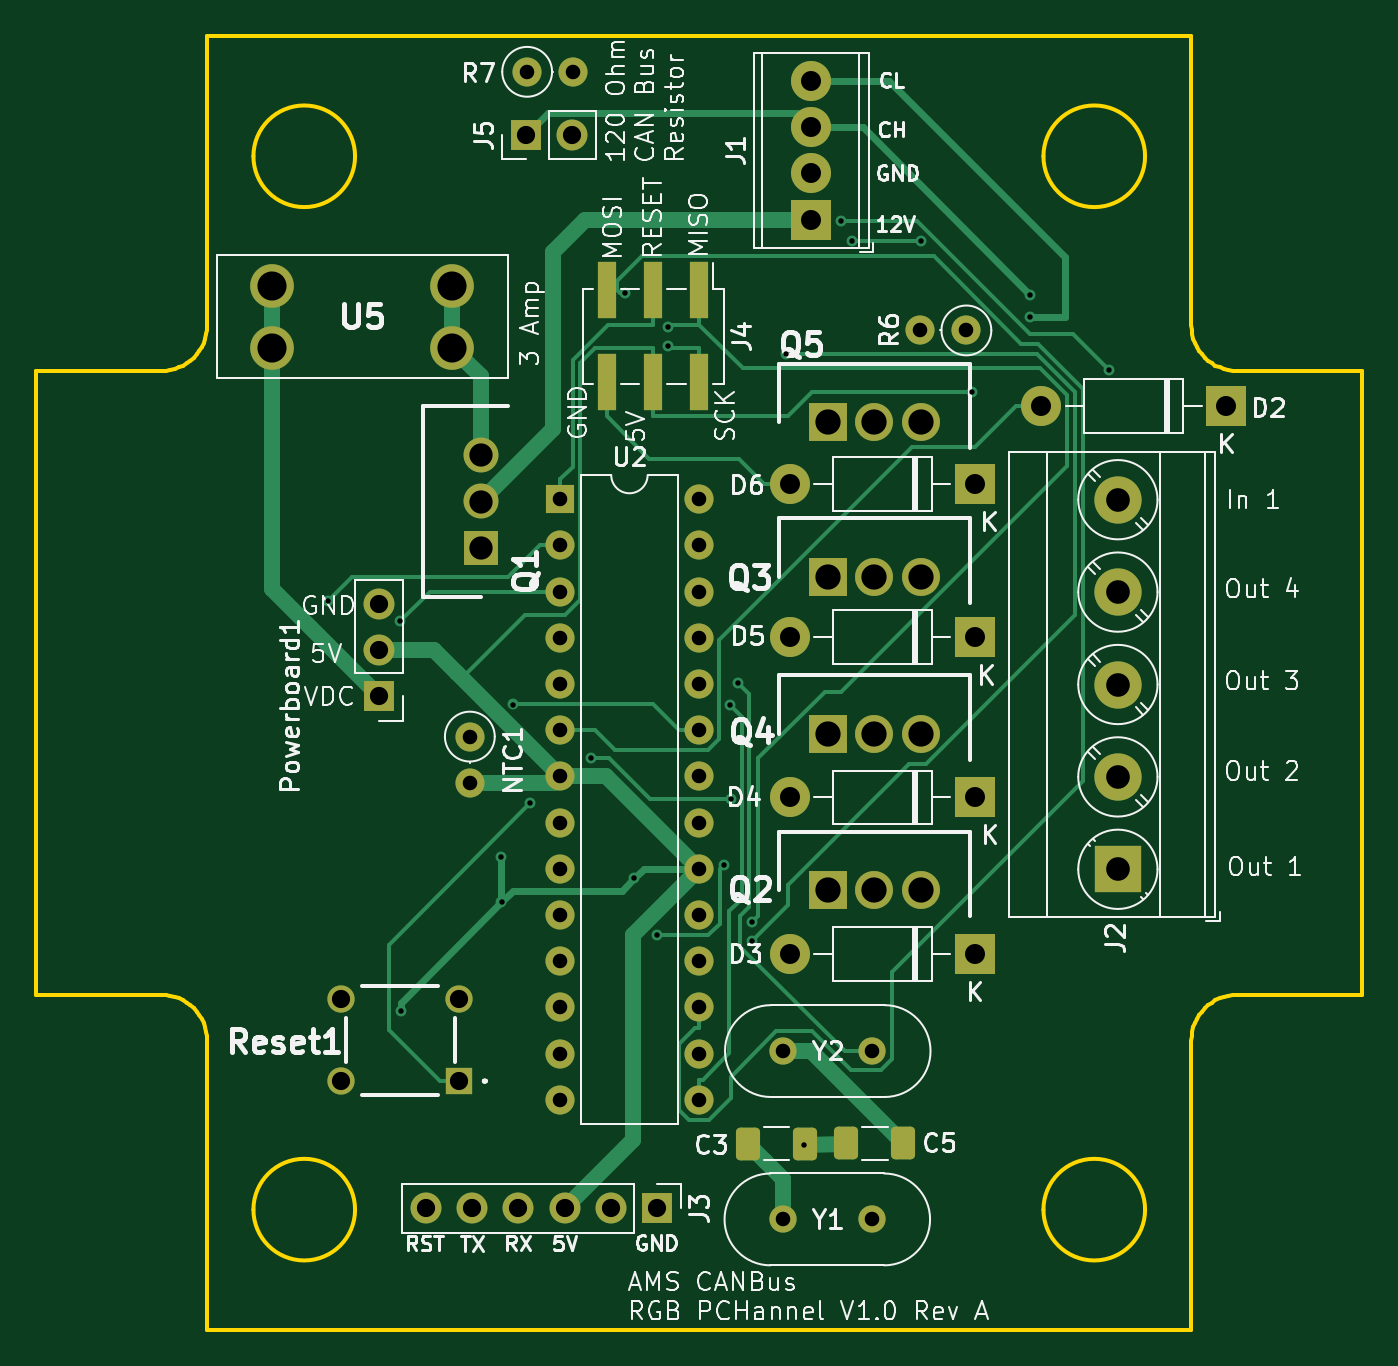
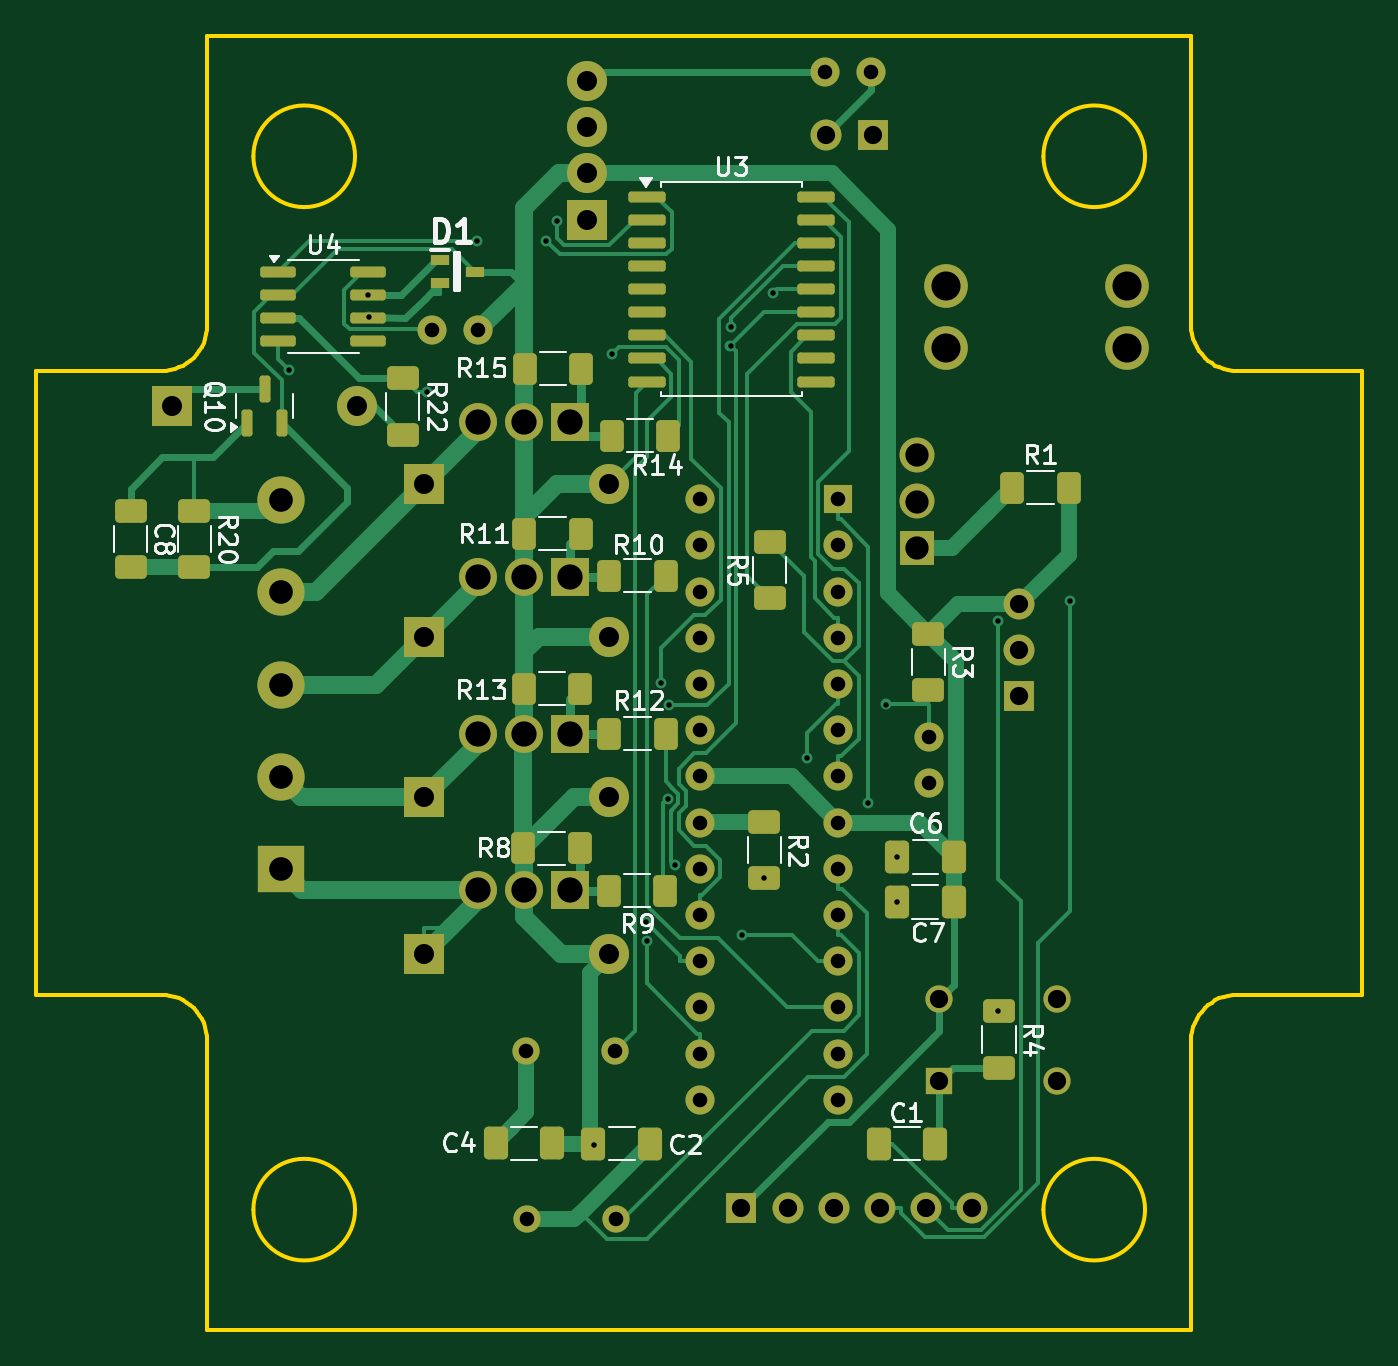
Circuit board: 10 layer files. Board 72.9 x 71.1 mm.
- bottom_copper: AMS - CANBus - RGB - Pchannel-B_Cu.gbr (34746 bytes)
- bottom_mask: AMS - CANBus - RGB - Pchannel-B_Mask.gbr (7735 bytes)
- paste: AMS - CANBus - RGB - Pchannel-B_Paste.gbr (4394 bytes)
- bottom_silk: AMS - CANBus - RGB - Pchannel-B_SilkS.gbr (45758 bytes)
- outline: AMS - CANBus - RGB - Pchannel-Edge_Cuts.gbr (3522 bytes)
- top_copper: AMS - CANBus - RGB - Pchannel-F_Cu.gbr (20788 bytes)
- top_mask: AMS - CANBus - RGB - Pchannel-F_Mask.gbr (4929 bytes)
- paste: AMS - CANBus - RGB - Pchannel-F_Paste.gbr (1583 bytes)
- top_silk: AMS - CANBus - RGB - Pchannel-F_SilkS.gbr (109286 bytes)
- drill: AMS - CANBus - RGB - Pchannel-PTH.drl (1991 bytes)

=== bottom_copper: AMS - CANBus - RGB - Pchannel-B_Cu.gbr (34746 bytes, source omitted) ===
=== bottom_mask: AMS - CANBus - RGB - Pchannel-B_Mask.gbr (7735 bytes, source omitted) ===
=== paste: AMS - CANBus - RGB - Pchannel-B_Paste.gbr ===
%TF.GenerationSoftware,KiCad,Pcbnew,8.0.1-rc1*%
%TF.CreationDate,2024-06-16T18:46:35-07:00*%
%TF.ProjectId,AMS - CANBus - RGB - Pchannel,414d5320-2d20-4434-914e-427573202d20,rev?*%
%TF.SameCoordinates,Original*%
%TF.FileFunction,Paste,Bot*%
%TF.FilePolarity,Positive*%
%FSLAX46Y46*%
G04 Gerber Fmt 4.6, Leading zero omitted, Abs format (unit mm)*
G04 Created by KiCad (PCBNEW 8.0.1-rc1) date 2024-06-16 18:46:35*
%MOMM*%
%LPD*%
G01*
G04 APERTURE LIST*
G04 Aperture macros list*
%AMRoundRect*
0 Rectangle with rounded corners*
0 $1 Rounding radius*
0 $2 $3 $4 $5 $6 $7 $8 $9 X,Y pos of 4 corners*
0 Add a 4 corners polygon primitive as box body*
4,1,4,$2,$3,$4,$5,$6,$7,$8,$9,$2,$3,0*
0 Add four circle primitives for the rounded corners*
1,1,$1+$1,$2,$3*
1,1,$1+$1,$4,$5*
1,1,$1+$1,$6,$7*
1,1,$1+$1,$8,$9*
0 Add four rect primitives between the rounded corners*
20,1,$1+$1,$2,$3,$4,$5,0*
20,1,$1+$1,$4,$5,$6,$7,0*
20,1,$1+$1,$6,$7,$8,$9,0*
20,1,$1+$1,$8,$9,$2,$3,0*%
G04 Aperture macros list end*
%ADD10RoundRect,0.250000X-0.625000X0.400000X-0.625000X-0.400000X0.625000X-0.400000X0.625000X0.400000X0*%
%ADD11RoundRect,0.250000X-0.400000X-0.625000X0.400000X-0.625000X0.400000X0.625000X-0.400000X0.625000X0*%
%ADD12RoundRect,0.250000X-0.412500X-0.650000X0.412500X-0.650000X0.412500X0.650000X-0.412500X0.650000X0*%
%ADD13RoundRect,0.150000X0.825000X0.150000X-0.825000X0.150000X-0.825000X-0.150000X0.825000X-0.150000X0*%
%ADD14RoundRect,0.250000X0.400000X0.625000X-0.400000X0.625000X-0.400000X-0.625000X0.400000X-0.625000X0*%
%ADD15RoundRect,0.250000X0.412500X0.650000X-0.412500X0.650000X-0.412500X-0.650000X0.412500X-0.650000X0*%
%ADD16RoundRect,0.150000X0.875000X0.150000X-0.875000X0.150000X-0.875000X-0.150000X0.875000X-0.150000X0*%
%ADD17RoundRect,0.250000X0.625000X-0.400000X0.625000X0.400000X-0.625000X0.400000X-0.625000X-0.400000X0*%
%ADD18RoundRect,0.150000X0.150000X-0.587500X0.150000X0.587500X-0.150000X0.587500X-0.150000X-0.587500X0*%
%ADD19R,1.000000X0.550000*%
G04 APERTURE END LIST*
D10*
%TO.C,R20*%
X176344200Y-82386500D03*
X176344200Y-85486500D03*
%TD*%
D11*
%TO.C,R12*%
X150432000Y-94641200D03*
X153532000Y-94641200D03*
%TD*%
%TO.C,R14*%
X150286100Y-78257000D03*
X153386100Y-78257000D03*
%TD*%
D12*
%TO.C,C2*%
X151273200Y-117184300D03*
X154398200Y-117184300D03*
%TD*%
D13*
%TO.C,U4*%
X171716100Y-69250200D03*
X171716100Y-70520200D03*
X171716100Y-71790200D03*
X171716100Y-73060200D03*
X166766100Y-73060200D03*
X166766100Y-71790200D03*
X166766100Y-70520200D03*
X166766100Y-69250200D03*
%TD*%
D14*
%TO.C,R1*%
X131364300Y-81129300D03*
X128264300Y-81129300D03*
%TD*%
D10*
%TO.C,R4*%
X132096400Y-109912300D03*
X132096400Y-113012300D03*
%TD*%
D15*
%TO.C,C4*%
X159775700Y-117159400D03*
X156650700Y-117159400D03*
%TD*%
D16*
%TO.C,U3*%
X151455100Y-65127000D03*
X151455100Y-66397000D03*
X151455100Y-67667000D03*
X151455100Y-68937000D03*
X151455100Y-70207000D03*
X151455100Y-71477000D03*
X151455100Y-72747000D03*
X151455100Y-74017000D03*
X151455100Y-75287000D03*
X142155100Y-75287000D03*
X142155100Y-74017000D03*
X142155100Y-72747000D03*
X142155100Y-71477000D03*
X142155100Y-70207000D03*
X142155100Y-68937000D03*
X142155100Y-67667000D03*
X142155100Y-66397000D03*
X142155100Y-65127000D03*
%TD*%
D17*
%TO.C,R5*%
X144703000Y-87196800D03*
X144703000Y-84096800D03*
%TD*%
D10*
%TO.C,R3*%
X135973000Y-89148700D03*
X135973000Y-92248700D03*
%TD*%
D11*
%TO.C,R15*%
X155078400Y-74588600D03*
X158178400Y-74588600D03*
%TD*%
D15*
%TO.C,C1*%
X138717100Y-117199700D03*
X135592100Y-117199700D03*
%TD*%
D10*
%TO.C,R22*%
X164877800Y-75106900D03*
X164877800Y-78206900D03*
%TD*%
%TO.C,R2*%
X144995600Y-99509000D03*
X144995600Y-102609000D03*
%TD*%
D11*
%TO.C,R9*%
X150435600Y-103290900D03*
X153535600Y-103290900D03*
%TD*%
%TO.C,R8*%
X155140600Y-100938400D03*
X158240600Y-100938400D03*
%TD*%
%TO.C,R13*%
X155124400Y-92187700D03*
X158224400Y-92187700D03*
%TD*%
%TO.C,R10*%
X150425900Y-85967900D03*
X153525900Y-85967900D03*
%TD*%
%TO.C,R11*%
X155093900Y-83665700D03*
X158193900Y-83665700D03*
%TD*%
D10*
%TO.C,C8*%
X179839400Y-82386500D03*
X179839400Y-85486500D03*
%TD*%
D18*
%TO.C,Q10*%
X173419500Y-77572000D03*
X171519500Y-77572000D03*
X172469500Y-75697000D03*
%TD*%
D15*
%TO.C,C7*%
X137705500Y-103901700D03*
X134580500Y-103901700D03*
%TD*%
D19*
%TO.C,D1*%
X162831900Y-68594100D03*
X162831900Y-69894100D03*
X160931900Y-69244100D03*
%TD*%
D15*
%TO.C,C6*%
X137701800Y-101431800D03*
X134576800Y-101431800D03*
%TD*%
M02*

=== bottom_silk: AMS - CANBus - RGB - Pchannel-B_SilkS.gbr (45758 bytes, source omitted) ===
=== outline: AMS - CANBus - RGB - Pchannel-Edge_Cuts.gbr ===
%TF.GenerationSoftware,KiCad,Pcbnew,8.0.1-rc1*%
%TF.CreationDate,2024-06-16T18:46:35-07:00*%
%TF.ProjectId,AMS - CANBus - RGB - Pchannel,414d5320-2d20-4434-914e-427573202d20,rev?*%
%TF.SameCoordinates,Original*%
%TF.FileFunction,Profile,NP*%
%FSLAX46Y46*%
G04 Gerber Fmt 4.6, Leading zero omitted, Abs format (unit mm)*
G04 Created by KiCad (PCBNEW 8.0.1-rc1) date 2024-06-16 18:46:35*
%MOMM*%
%LPD*%
G01*
G04 APERTURE LIST*
%ADD10C,0.200000*%
%TA.AperFunction,Profile*%
%ADD11C,0.200000*%
%TD*%
G04 APERTURE END LIST*
D10*
X175629317Y-111545738D02*
X175642430Y-111286037D01*
X175680920Y-111033839D01*
X175743510Y-110790419D01*
X175828922Y-110557055D01*
X175935881Y-110335022D01*
X176063109Y-110125599D01*
X176209329Y-109930061D01*
X176373265Y-109749686D01*
X176553641Y-109585750D01*
X176749178Y-109439529D01*
X176958602Y-109312302D01*
X177180634Y-109205343D01*
X177413998Y-109119931D01*
X177657418Y-109057341D01*
X177909616Y-109018851D01*
X178169317Y-109005738D01*
D11*
X121527300Y-56300729D02*
X121527300Y-72175733D01*
D10*
X118987300Y-109005738D02*
X119247000Y-109018851D01*
X119499198Y-109057341D01*
X119742618Y-109119931D01*
X119975982Y-109205343D01*
X120198015Y-109312302D01*
X120407438Y-109439529D01*
X120602976Y-109585750D01*
X120783351Y-109749686D01*
X120947287Y-109930061D01*
X121093508Y-110125599D01*
X121220735Y-110335022D01*
X121327694Y-110557055D01*
X121413106Y-110790419D01*
X121475696Y-111033839D01*
X121514186Y-111286037D01*
X121527300Y-111545738D01*
D11*
X173089309Y-62904725D02*
G75*
G02*
X167501309Y-62904725I-2794000J0D01*
G01*
X167501309Y-62904725D02*
G75*
G02*
X173089309Y-62904725I2794000J0D01*
G01*
X175629317Y-127420721D02*
X175629317Y-111545738D01*
X185027300Y-74715733D02*
X178169317Y-74715733D01*
D10*
X121527300Y-72175733D02*
X121514186Y-72435433D01*
X121475696Y-72687631D01*
X121413106Y-72931051D01*
X121327694Y-73164415D01*
X121220735Y-73386448D01*
X121093508Y-73595871D01*
X120947287Y-73791409D01*
X120783351Y-73971784D01*
X120602976Y-74135720D01*
X120407438Y-74281941D01*
X120198015Y-74409168D01*
X119975982Y-74516127D01*
X119742618Y-74601539D01*
X119499198Y-74664129D01*
X119247000Y-74702619D01*
X118987300Y-74715733D01*
D11*
X121527300Y-111545738D02*
X121527300Y-127420721D01*
X112129317Y-74715733D02*
X112129317Y-109005738D01*
X121527300Y-127420721D02*
X175629317Y-127420721D01*
X173089309Y-120816725D02*
G75*
G02*
X167501309Y-120816725I-2794000J0D01*
G01*
X167501309Y-120816725D02*
G75*
G02*
X173089309Y-120816725I2794000J0D01*
G01*
X175629317Y-56300729D02*
X121527300Y-56300729D01*
X178169317Y-109005738D02*
X185027300Y-109005738D01*
X129655309Y-62904725D02*
G75*
G02*
X124067309Y-62904725I-2794000J0D01*
G01*
X124067309Y-62904725D02*
G75*
G02*
X129655309Y-62904725I2794000J0D01*
G01*
X185027300Y-109005738D02*
X185027300Y-74715733D01*
X112129317Y-109005738D02*
X118987300Y-109005738D01*
X118987300Y-74715733D02*
X112129317Y-74715733D01*
X129655309Y-120816725D02*
G75*
G02*
X124067309Y-120816725I-2794000J0D01*
G01*
X124067309Y-120816725D02*
G75*
G02*
X129655309Y-120816725I2794000J0D01*
G01*
D10*
X178169317Y-74715733D02*
X177909616Y-74702619D01*
X177657418Y-74664129D01*
X177413998Y-74601539D01*
X177180634Y-74516127D01*
X176958602Y-74409168D01*
X176749178Y-74281941D01*
X176553641Y-74135720D01*
X176373265Y-73971784D01*
X176209329Y-73791409D01*
X176063109Y-73595871D01*
X175935881Y-73386448D01*
X175828922Y-73164415D01*
X175743510Y-72931051D01*
X175680920Y-72687631D01*
X175642430Y-72435433D01*
X175629317Y-72175733D01*
D11*
X175629317Y-72175733D02*
X175629317Y-56300729D01*
M02*

=== top_copper: AMS - CANBus - RGB - Pchannel-F_Cu.gbr (20788 bytes, source omitted) ===
=== top_mask: AMS - CANBus - RGB - Pchannel-F_Mask.gbr ===
%TF.GenerationSoftware,KiCad,Pcbnew,8.0.1-rc1*%
%TF.CreationDate,2024-06-16T18:46:35-07:00*%
%TF.ProjectId,AMS - CANBus - RGB - Pchannel,414d5320-2d20-4434-914e-427573202d20,rev?*%
%TF.SameCoordinates,Original*%
%TF.FileFunction,Soldermask,Top*%
%TF.FilePolarity,Negative*%
%FSLAX46Y46*%
G04 Gerber Fmt 4.6, Leading zero omitted, Abs format (unit mm)*
G04 Created by KiCad (PCBNEW 8.0.1-rc1) date 2024-06-16 18:46:35*
%MOMM*%
%LPD*%
G01*
G04 APERTURE LIST*
G04 Aperture macros list*
%AMRoundRect*
0 Rectangle with rounded corners*
0 $1 Rounding radius*
0 $2 $3 $4 $5 $6 $7 $8 $9 X,Y pos of 4 corners*
0 Add a 4 corners polygon primitive as box body*
4,1,4,$2,$3,$4,$5,$6,$7,$8,$9,$2,$3,0*
0 Add four circle primitives for the rounded corners*
1,1,$1+$1,$2,$3*
1,1,$1+$1,$4,$5*
1,1,$1+$1,$6,$7*
1,1,$1+$1,$8,$9*
0 Add four rect primitives between the rounded corners*
20,1,$1+$1,$2,$3,$4,$5,0*
20,1,$1+$1,$4,$5,$6,$7,0*
20,1,$1+$1,$6,$7,$8,$9,0*
20,1,$1+$1,$8,$9,$2,$3,0*%
G04 Aperture macros list end*
%ADD10RoundRect,0.250000X-0.412500X-0.650000X0.412500X-0.650000X0.412500X0.650000X-0.412500X0.650000X0*%
%ADD11R,2.085000X2.085000*%
%ADD12C,2.085000*%
%ADD13C,1.600000*%
%ADD14O,1.600000X1.600000*%
%ADD15R,2.200000X2.200000*%
%ADD16O,2.200000X2.200000*%
%ADD17C,2.200000*%
%ADD18R,2.600000X2.600000*%
%ADD19C,2.600000*%
%ADD20R,1.700000X1.700000*%
%ADD21O,1.700000X1.700000*%
%ADD22C,2.400000*%
%ADD23R,1.000000X3.150000*%
%ADD24R,1.600000X1.600000*%
%ADD25R,1.920000X1.920000*%
%ADD26C,1.920000*%
%ADD27C,1.500000*%
%ADD28R,1.500000X1.500000*%
%ADD29RoundRect,0.250000X0.412500X0.650000X-0.412500X0.650000X-0.412500X-0.650000X0.412500X-0.650000X0*%
G04 APERTURE END LIST*
D10*
%TO.C,C3*%
X151260700Y-117190800D03*
X154385700Y-117190800D03*
%TD*%
D11*
%TO.C,Q3*%
X155667500Y-86019300D03*
D12*
X158207500Y-86019300D03*
X160747500Y-86019300D03*
%TD*%
D11*
%TO.C,Q5*%
X155667500Y-77526300D03*
D12*
X158207500Y-77526300D03*
X160747500Y-77526300D03*
%TD*%
D13*
%TO.C,R7*%
X139116100Y-58260700D03*
D14*
X141656100Y-58260700D03*
%TD*%
D15*
%TO.C,D2*%
X177549500Y-76634500D03*
D16*
X167389500Y-76634500D03*
%TD*%
D15*
%TO.C,J1*%
X154748000Y-66384800D03*
D17*
X154748000Y-63844800D03*
X154748000Y-61304800D03*
X154748000Y-58764800D03*
%TD*%
D18*
%TO.C,J2*%
X171594600Y-102105600D03*
D19*
X171594600Y-97025600D03*
X171594600Y-91945600D03*
X171594600Y-86865600D03*
X171594600Y-81785600D03*
%TD*%
D13*
%TO.C,NTC1*%
X135965600Y-94809500D03*
D14*
X135965600Y-97349500D03*
%TD*%
D15*
%TO.C,D6*%
X163712200Y-80926100D03*
D16*
X153552200Y-80926100D03*
%TD*%
D15*
%TO.C,D3*%
X163712200Y-106759100D03*
D16*
X153552200Y-106759100D03*
%TD*%
D20*
%TO.C,J3*%
X146254600Y-120744200D03*
D21*
X143714600Y-120744200D03*
X141174600Y-120744200D03*
X138634600Y-120744200D03*
X136094600Y-120744200D03*
X133554600Y-120744200D03*
%TD*%
D22*
%TO.C,U5*%
X134999500Y-70018000D03*
X134999500Y-73418000D03*
X125079500Y-70018000D03*
X125079500Y-73418000D03*
%TD*%
D15*
%TO.C,D5*%
X163712200Y-89328000D03*
D16*
X153552200Y-89328000D03*
%TD*%
D13*
%TO.C,R6*%
X163265200Y-72479500D03*
D14*
X160725200Y-72479500D03*
%TD*%
D20*
%TO.C,Powerboard1*%
X130976300Y-92602600D03*
D21*
X130976300Y-90062600D03*
X130976300Y-87522600D03*
%TD*%
D23*
%TO.C,J4*%
X148585100Y-70282000D03*
X148585100Y-75332000D03*
X146045100Y-70282000D03*
X146045100Y-75332000D03*
X143505100Y-70282000D03*
X143505100Y-75332000D03*
%TD*%
D24*
%TO.C,U2*%
X140929500Y-81761800D03*
D14*
X140929500Y-84301800D03*
X140929500Y-86841800D03*
X140929500Y-89381800D03*
X140929500Y-91921800D03*
X140929500Y-94461800D03*
X140929500Y-97001800D03*
X140929500Y-99541800D03*
X140929500Y-102081800D03*
X140929500Y-104621800D03*
X140929500Y-107161800D03*
X140929500Y-109701800D03*
X140929500Y-112241800D03*
X140929500Y-114781800D03*
X148549500Y-114781800D03*
X148549500Y-112241800D03*
X148549500Y-109701800D03*
X148549500Y-107161800D03*
X148549500Y-104621800D03*
X148549500Y-102081800D03*
X148549500Y-99541800D03*
X148549500Y-97001800D03*
X148549500Y-94461800D03*
X148549500Y-91921800D03*
X148549500Y-89381800D03*
X148549500Y-86841800D03*
X148549500Y-84301800D03*
X148549500Y-81761800D03*
%TD*%
D20*
%TO.C,J5*%
X139049600Y-61738500D03*
D21*
X141589600Y-61738500D03*
%TD*%
D25*
%TO.C,Q1*%
X136586000Y-84423600D03*
D26*
X136586000Y-81883600D03*
X136586000Y-79343600D03*
%TD*%
D27*
%TO.C,Y2*%
X153203400Y-112099600D03*
X158083400Y-112099600D03*
%TD*%
D15*
%TO.C,D4*%
X163712200Y-98155100D03*
D16*
X153552200Y-98155100D03*
%TD*%
D28*
%TO.C,Reset1*%
X135385300Y-113752500D03*
D27*
X128885300Y-113752500D03*
X135385300Y-109252500D03*
X128885300Y-109252500D03*
%TD*%
D29*
%TO.C,C5*%
X159785700Y-117178500D03*
X156660700Y-117178500D03*
%TD*%
D27*
%TO.C,Y1*%
X153178500Y-121354000D03*
X158058500Y-121354000D03*
%TD*%
D11*
%TO.C,Q2*%
X155667500Y-103267000D03*
D12*
X158207500Y-103267000D03*
X160747500Y-103267000D03*
%TD*%
D11*
%TO.C,Q4*%
X155667500Y-94673500D03*
D12*
X158207500Y-94673500D03*
X160747500Y-94673500D03*
%TD*%
M02*

=== paste: AMS - CANBus - RGB - Pchannel-F_Paste.gbr (1583 bytes, source withheld) ===
=== top_silk: AMS - CANBus - RGB - Pchannel-F_SilkS.gbr (109286 bytes, source omitted) ===
=== drill: AMS - CANBus - RGB - Pchannel-PTH.drl ===
M48
INCH
T1C0.0118
T2C0.0315
T3C0.0394
T4C0.0433
T5C0.0504
T6C0.0512
T7C0.0547
T8C0.0630
%
G90
G05
T1
X5.0464Y-3.4384
X5.2019Y-3.4834
X5.203Y-4.3269
X5.4213Y-3.9934
X5.4215Y-4.0906
X5.4454Y-3.6632
X5.484Y-3.876
X5.6161Y-3.7782
X5.6896Y-2.7723
X5.7085Y-4.0397
X5.7577Y-4.1626
X5.7811Y-2.846
X5.7818Y-2.8869
X5.9028Y-4.0106
X5.9159Y-3.6639
X5.9181Y-3.8671
X5.9327Y-3.6158
X5.963Y-4.176
X5.9642Y-4.1342
X6.038Y-2.9042
X6.0767Y-4.6162
X6.1565Y-2.617
X6.1802Y-2.6605
X6.3302Y-2.6605
X6.4393Y-2.9878
X6.5652Y-2.8255
X6.5663Y-2.7761
X6.7371Y-2.9395
T2
X5.353Y-3.7327
X5.353Y-3.8327
X5.477Y-2.2937
X5.5484Y-3.219
X5.5484Y-3.319
X5.5484Y-3.419
X5.5484Y-3.519
X5.5484Y-3.619
X5.5484Y-3.719
X5.5484Y-3.819
X5.5484Y-3.919
X5.5484Y-4.019
X5.5484Y-4.119
X5.5484Y-4.219
X5.5484Y-4.319
X5.5484Y-4.419
X5.5484Y-4.519
X5.577Y-2.2937
X5.8484Y-3.219
X5.8484Y-3.319
X5.8484Y-3.419
X5.8484Y-3.519
X5.8484Y-3.619
X5.8484Y-3.719
X5.8484Y-3.819
X5.8484Y-3.919
X5.8484Y-4.019
X5.8484Y-4.119
X5.8484Y-4.219
X5.8484Y-4.319
X5.8484Y-4.419
X5.8484Y-4.519
X6.0306Y-4.7777
X6.0316Y-4.4134
X6.2228Y-4.7777
X6.2238Y-4.4134
X6.3278Y-2.8535
X6.4278Y-2.8535
T3
X5.0742Y-4.3013
X5.0742Y-4.4784
X5.1565Y-3.4458
X5.1565Y-3.5458
X5.1565Y-3.6458
X5.2581Y-4.7537
X5.3301Y-4.3013
X5.3301Y-4.4784
X5.3581Y-4.7537
X5.4581Y-4.7537
X5.4744Y-2.4306
X5.5581Y-4.7537
X5.5744Y-2.4306
X5.6581Y-4.7537
X5.7581Y-4.7537
T4
X6.0454Y-3.1861
X6.0454Y-3.5169
X6.0454Y-3.8644
X6.0454Y-4.2031
X6.0924Y-2.3136
X6.0924Y-2.4136
X6.0924Y-2.5136
X6.0924Y-2.6136
X6.4454Y-3.1861
X6.4454Y-3.5169
X6.4454Y-3.8644
X6.4454Y-4.2031
X6.5901Y-3.0171
X6.9901Y-3.0171
T5
X5.3774Y-3.1238
X5.3774Y-3.2238
X5.3774Y-3.3238
T6
X6.7557Y-3.2199
X6.7557Y-3.4199
X6.7557Y-3.6199
X6.7557Y-3.8199
X6.7557Y-4.0199
T7
X6.1286Y-3.0522
X6.1286Y-3.3866
X6.1286Y-3.7273
X6.1286Y-4.0656
X6.2286Y-3.0522
X6.2286Y-3.3866
X6.2286Y-3.7273
X6.2286Y-4.0656
X6.3286Y-3.0522
X6.3286Y-3.3866
X6.3286Y-3.7273
X6.3286Y-4.0656
T8
X4.9244Y-2.7566
X4.9244Y-2.8905
X5.3149Y-2.7566
X5.3149Y-2.8905
M30

